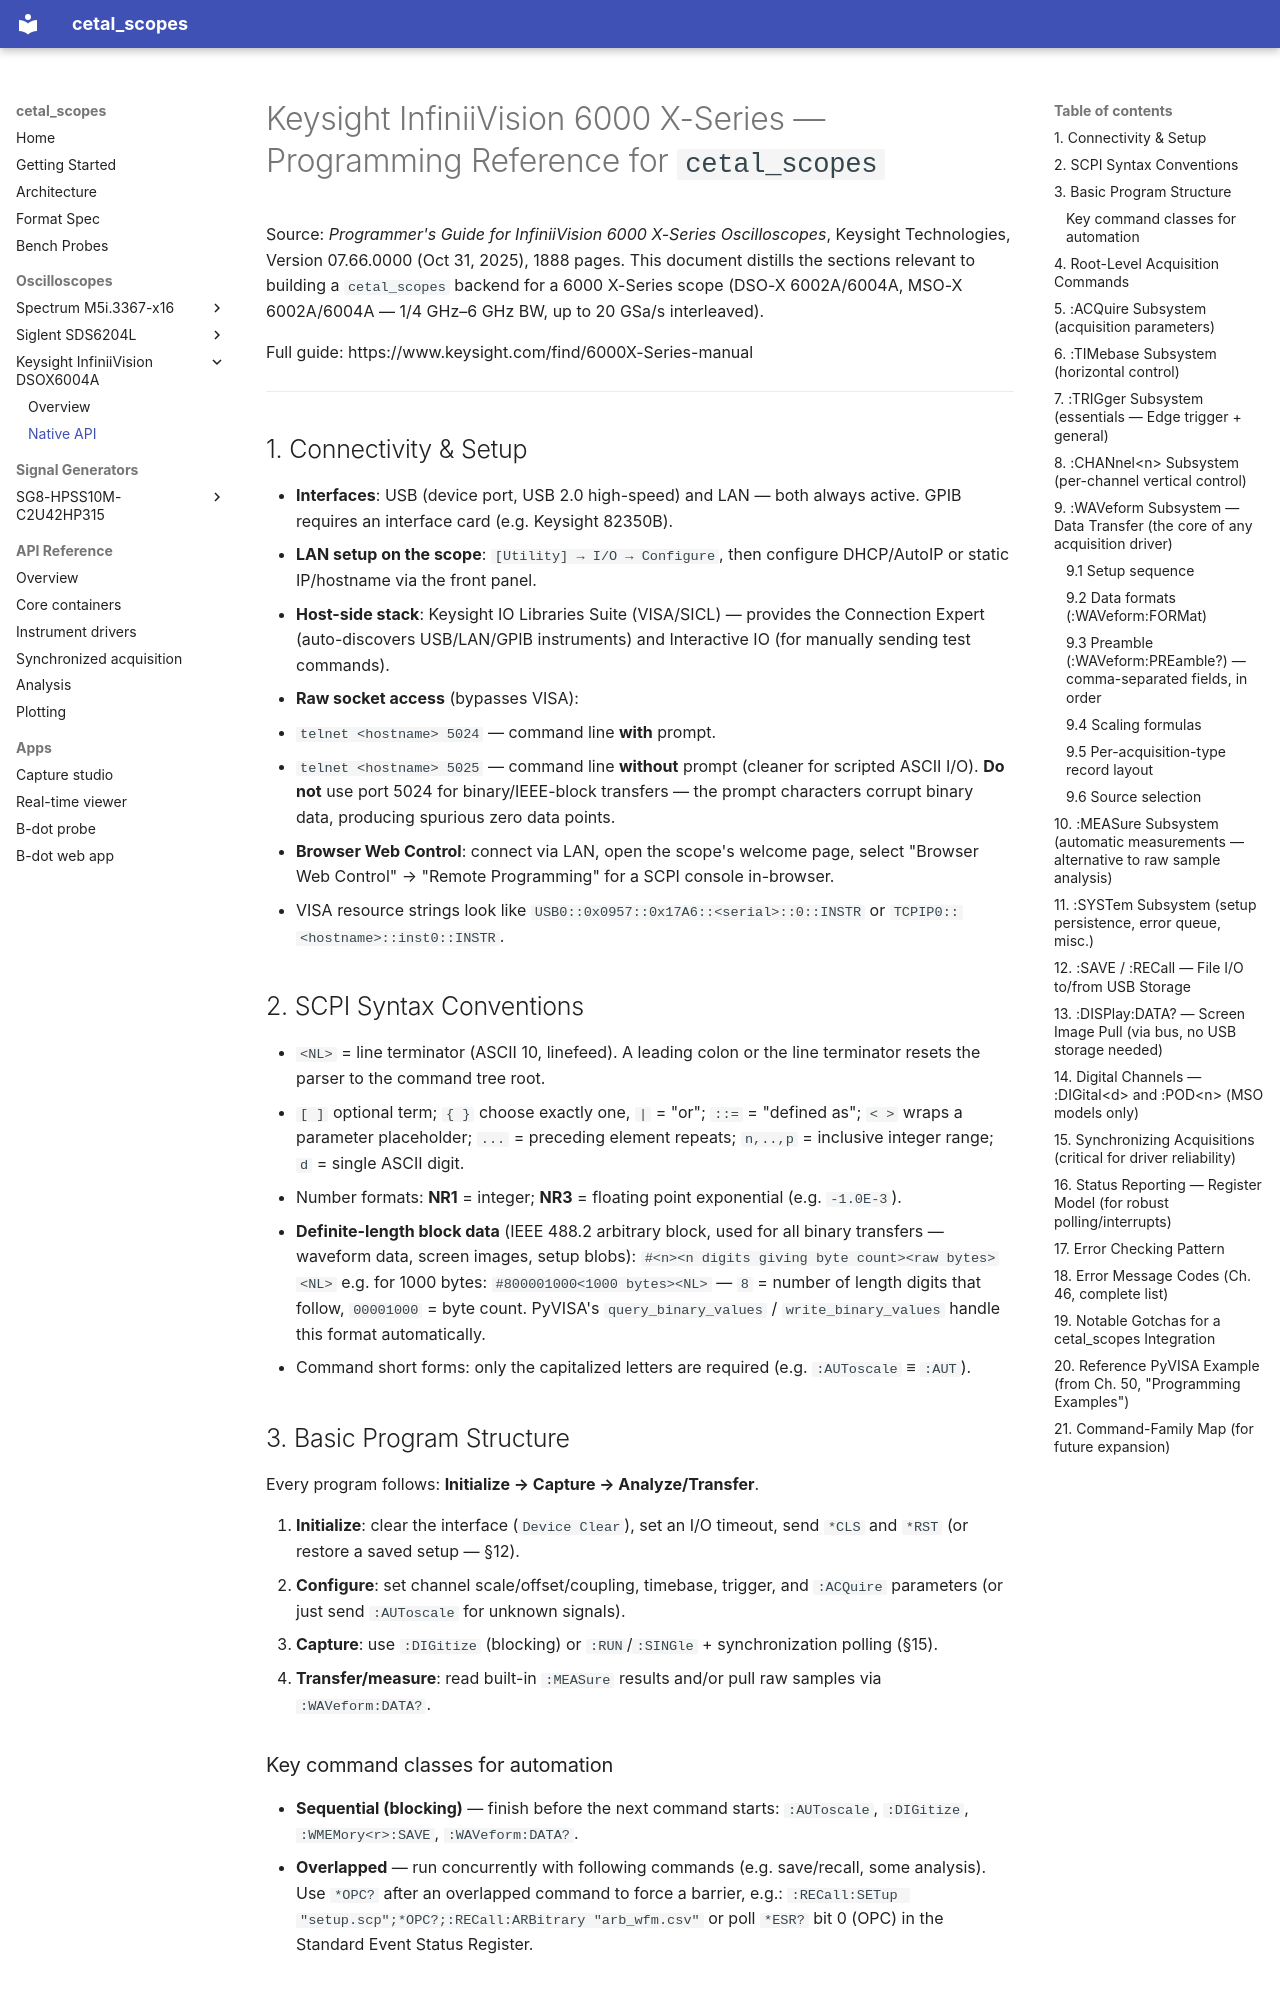

repository: paulrauecker/cetal_scopes · page: scopes/Keysight_InfiniiVision_DSOX6004A/code/index.html · generator: mkdocs

# Keysight InfiniiVision 6000 X-Series — Programming Reference for `cetal_scopes`

Source: *Programmer's Guide for InfiniiVision 6000 X-Series Oscilloscopes*, Keysight Technologies, Version 07.66.0000 (Oct 31, 2025), 1888 pages. This document distills the sections relevant to building a `cetal_scopes` backend for a 6000 X-Series scope (DSO-X 6002A/6004A, MSO-X 6002A/6004A — 1/4 GHz–6 GHz BW, up to 20 GSa/s interleaved).

Full guide: https://www.keysight.com/find/6000X-Series-manual

---

## 1. Connectivity & Setup

- **Interfaces**: USB (device port, USB 2.0 high-speed) and LAN — both always active. GPIB requires an interface card (e.g. Keysight 82350B).
- **LAN setup on the scope**: `[Utility] → I/O → Configure`, then configure DHCP/AutoIP or static IP/hostname via the front panel.
- **Host-side stack**: Keysight IO Libraries Suite (VISA/SICL) — provides the Connection Expert (auto-discovers USB/LAN/GPIB instruments) and Interactive IO (for manually sending test commands).
- **Raw socket access** (bypasses VISA):
  - `telnet <hostname> 5024` — command line **with** prompt.
  - `telnet <hostname> 5025` — command line **without** prompt (cleaner for scripted ASCII I/O). **Do not** use port 5024 for binary/IEEE-block transfers — the prompt characters corrupt binary data, producing spurious zero data points.
- **Browser Web Control**: connect via LAN, open the scope's welcome page, select "Browser Web Control" → "Remote Programming" for a SCPI console in-browser.
- VISA resource strings look like `USB0::0x0957::0x17A6::<serial>::0::INSTR` or `TCPIP0::<hostname>::inst0::INSTR`.

## 2. SCPI Syntax Conventions

- `<NL>` = line terminator (ASCII 10, linefeed). A leading colon or the line terminator resets the parser to the command tree root.
- `[ ]` optional term; `{ }` choose exactly one, `|` = "or"; `::=` = "defined as"; `< >` wraps a parameter placeholder; `...` = preceding element repeats; `n,..,p` = inclusive integer range; `d` = single ASCII digit.
- Number formats: **NR1** = integer; **NR3** = floating point exponential (e.g. `-1.0E-3`).
- **Definite-length block data** (IEEE 488.2 arbitrary block, used for all binary transfers — waveform data, screen images, setup blobs):
  `#<n><n digits giving byte count><raw bytes><NL>`
  e.g. for 1000 bytes: `#800001000<1000 bytes><NL>` — `8` = number of length digits that follow, `00001000` = byte count. PyVISA's `query_binary_values` / `write_binary_values` handle this format automatically.
- Command short forms: only the capitalized letters are required (e.g. `:AUToscale` ≡ `:AUT`).

## 3. Basic Program Structure

Every program follows: **Initialize → Capture → Analyze/Transfer**.

1. **Initialize**: clear the interface (`Device Clear`), set an I/O timeout, send `*CLS` and `*RST` (or restore a saved setup — §12).
2. **Configure**: set channel scale/offset/coupling, timebase, trigger, and `:ACQuire` parameters (or just send `:AUToscale` for unknown signals).
3. **Capture**: use `:DIGitize` (blocking) or `:RUN`/`:SINGle` + synchronization polling (§15).
4. **Transfer/measure**: read built-in `:MEASure` results and/or pull raw samples via `:WAVeform:DATA?`.

### Key command classes for automation
- **Sequential (blocking)** — finish before the next command starts: `:AUToscale`, `:DIGitize`, `:WMEMory<r>:SAVE`, `:WAVeform:DATA?`.
- **Overlapped** — run concurrently with following commands (e.g. save/recall, some analysis). Use `*OPC?` after an overlapped command to force a barrier, e.g.:
  `:RECall:SETup "setup.scp";*OPC?;:RECall:ARBitrary "arb_wfm.csv"`
  or poll `*ESR?` bit 0 (OPC) in the Standard Event Status Register.
